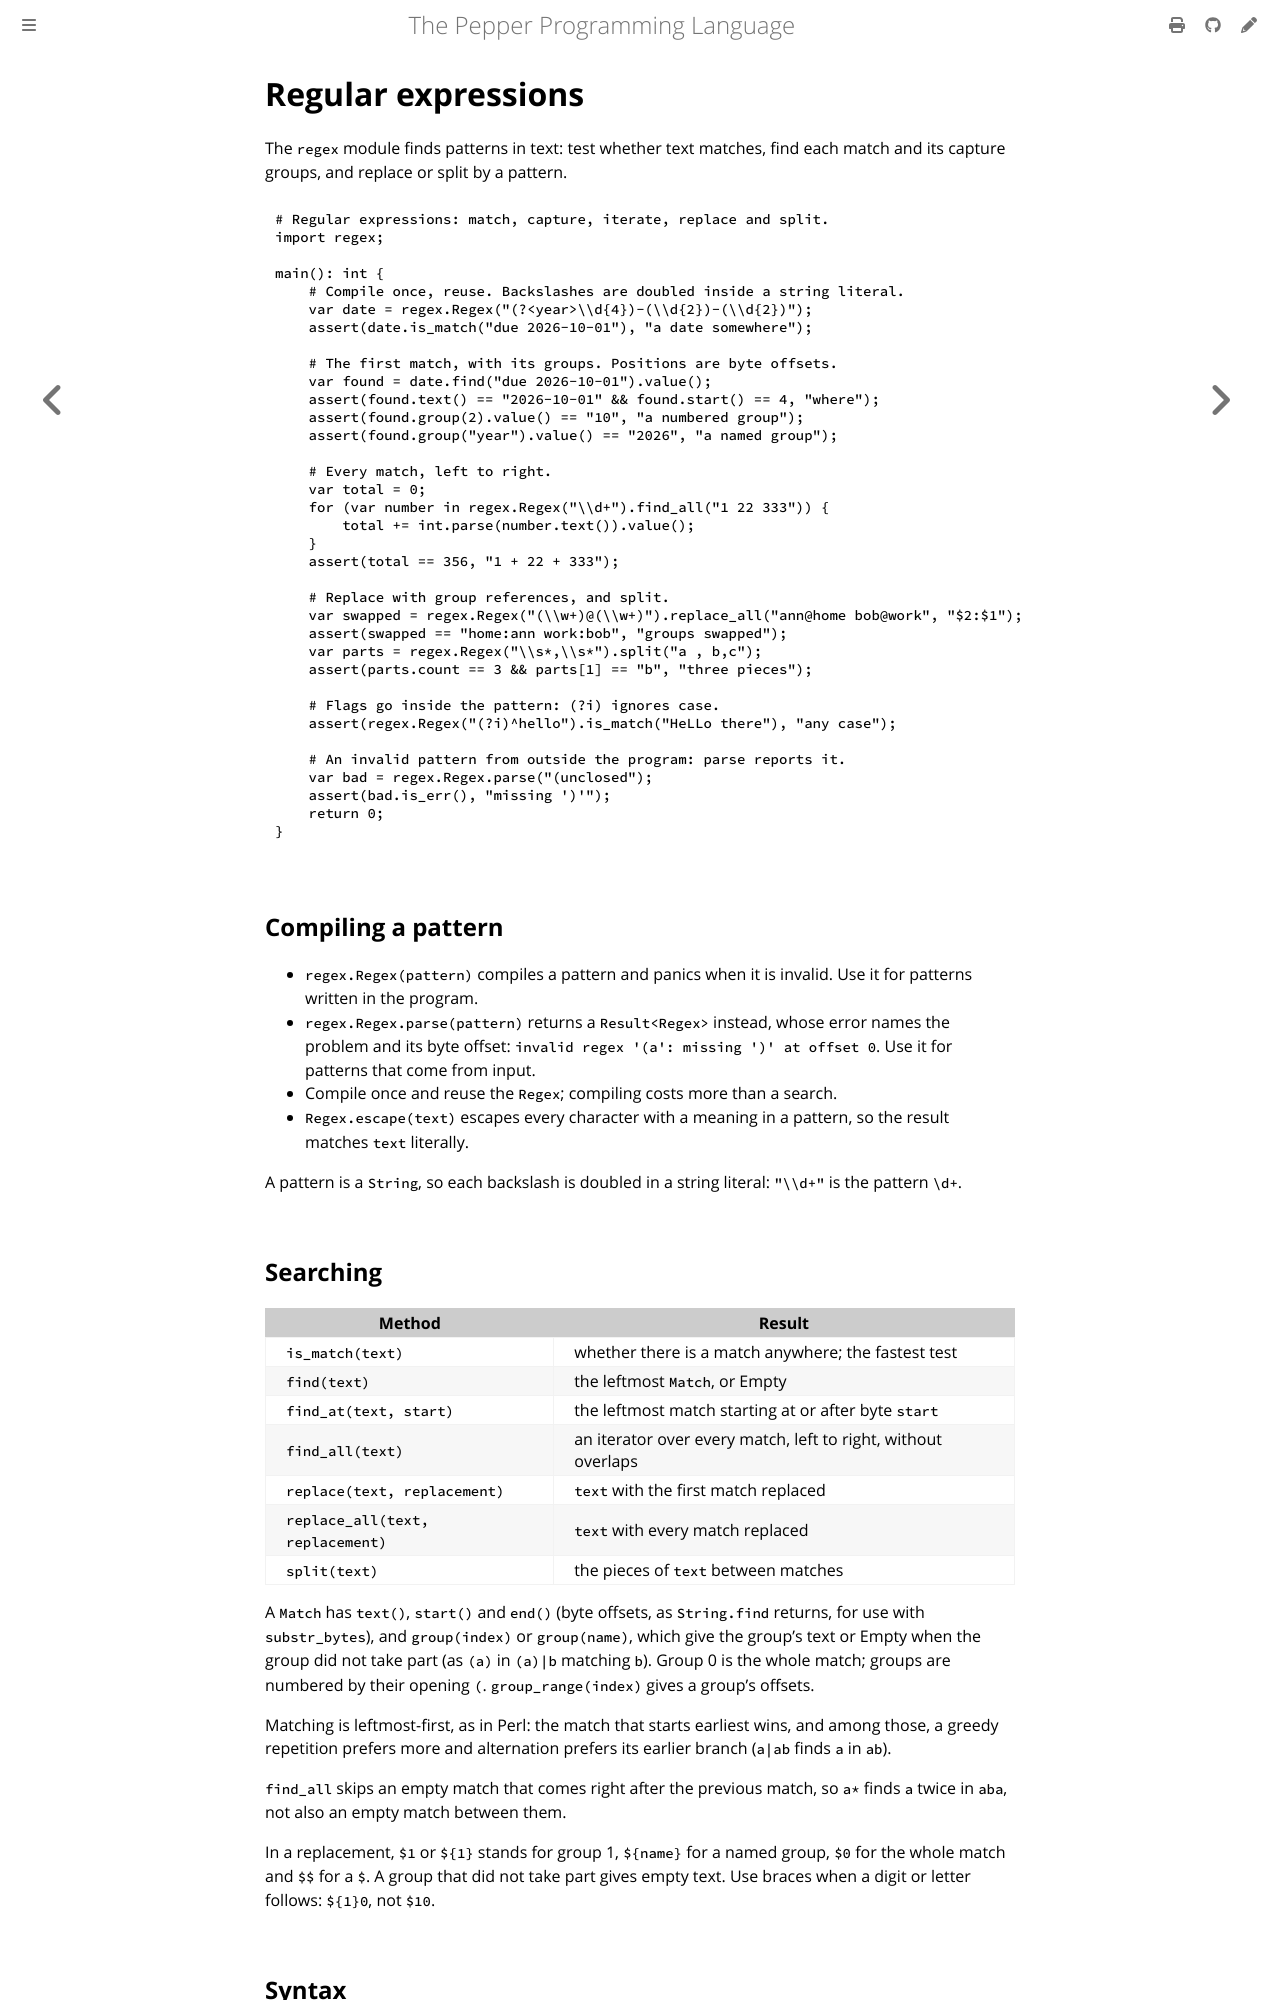

repository: pep-lang/pepper · page: 0.9.4/language/regex.html · generator: mdbook

# Regular expressions

The `regex` module finds patterns in text: test whether text matches,
find each match and its capture groups, and replace or split by a pattern.

```pepper
{{#include ../../examples/regex-basics.pep}}
```

## Compiling a pattern

- `regex.Regex(pattern)` compiles a pattern and panics when it is invalid.
  Use it for patterns written in the program.
- `regex.Regex.parse(pattern)` returns a `Result<Regex>` instead, whose
  error names the problem and its byte offset:
  `invalid regex '(a': missing ')' at offset 0`. Use it for patterns that
  come from input.
- Compile once and reuse the `Regex`; compiling costs more than a search.
- `Regex.escape(text)` escapes every character with a meaning in a
  pattern, so the result matches `text` literally.

A pattern is a `String`, so each backslash is doubled in a string literal:
`"\\d+"` is the pattern `\d+`.

## Searching

| Method | Result |
|--------|--------|
| `is_match(text)` | whether there is a match anywhere; the fastest test |
| `find(text)` | the leftmost `Match`, or Empty |
| `find_at(text, start)` | the leftmost match starting at or after byte `start` |
| `find_all(text)` | an iterator over every match, left to right, without overlaps |
| `replace(text, replacement)` | `text` with the first match replaced |
| `replace_all(text, replacement)` | `text` with every match replaced |
| `split(text)` | the pieces of `text` between matches |

A `Match` has `text()`, `start()` and `end()` (byte offsets, as `String.find`
returns, for use with `substr_bytes`), and `group(index)` or `group(name)`,
which give the group's text or Empty when the group did not take part (as
`(a)` in `(a)|b` matching `b`). Group 0 is the whole match; groups are
numbered by their opening `(`. `group_range(index)` gives a group's offsets.

Matching is leftmost-first, as in Perl: the match that starts earliest wins,
and among those, a greedy repetition prefers more and alternation prefers
its earlier branch (`a|ab` finds `a` in `ab`).

`find_all` skips an empty match that comes right after the previous match,
so `a*` finds `a` twice in `aba`, not also an empty match between them.

In a replacement, `$1` or `${1}` stands for group 1, `${name}` for a named
group, `$0` for the whole match and `$$` for a `$`. A group that did not take
part gives empty text. Use braces when a digit or letter follows:
`${1}0`, not `$10`.
